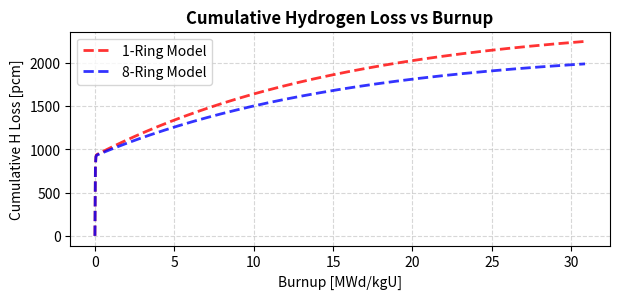

This figure's Python source:
import numpy as np

import matplotlib.pyplot as plt



# ============================================================================

# EXPERIMENTAL HYDROGEN LOSS MODEL (from your fitted curve)

# ============================================================================



def hydrogen_loss_rate_experimental(burnup_MWd_kgU):

    """

    Experimental hydrogen loss RATE in pcm/day as a function of burnup

    

    Parameters:

    -----------

    burnup_MWd_kgU : float or array

        Burnup in MWd/kgU

    

    Returns:

    --------

    loss_rate : float or array

        Hydrogen loss rate in pcm/day

    """

    bu = burnup_MWd_kgU

    return (2.338230e-6*bu**7 - 2.726511e-4*bu**6 + 1.161189e-2*bu**5 - 

            2.286456e-1*bu**4 + 2.317447*bu**3 - 9.012680*bu**2 + 

            6.736471e+1*bu)



def cumulative_hydrogen_loss_experimental(burnup_MWd_kgU, bu0=0):

    """

    Cumulative (integrated) hydrogen loss in pcm

    

    Parameters:

    -----------

    burnup_MWd_kgU : float or array

        Current burnup in MWd/kgU

    bu0 : float

        Initial burnup in MWd/kgU (default: 0)

    

    Returns:

    --------

    cumulative_loss : float or array

        Total hydrogen loss in pcm

    """

    def integral(b):

        return (2.338230e-6*b**7 - 2.726511e-4*b**6 + 1.161189e-2*b**5 - 

                2.286456e-1*b**4 + 2.317447*b**3 - 9.012680*b**2 + 

                6.736471e+1*b)

    

    if isinstance(burnup_MWd_kgU, np.ndarray):

        return np.array([integral(bu) - integral(bu0) for bu in burnup_MWd_kgU])

    else:

        return integral(burnup_MWd_kgU) - integral(bu0)



# ============================================================================

# MODELED HYDROGEN LOSS (from Serpent calculations)

# ============================================================================



# 1-RING CONFIGURATION PARAMETERS

RHO0_1RING = 5613.165462

RHO_INF_1RING = 3127.996978

TAU1_1RING = 0.226783  # days

TAU2_1RING = 237.894644  # days

A_1RING = 0.373997



# 8-RING CONFIGURATION PARAMETERS

RHO0_8RING = 5613.159954

RHO_INF_8RING = 3439.485526

TAU1_8RING = 0.225568  # days

TAU2_8RING = 234.504259  # days

A_8RING = 0.425824



def hydrogen_loss_1ring(t_days):

    """Modeled hydrogen reactivity loss for 1-ring (pcm)"""

    fast = A_1RING * np.exp(-t_days / TAU1_1RING)

    slow = (1 - A_1RING) * np.exp(-t_days / TAU2_1RING)

    rho_t = RHO_INF_1RING + (RHO0_1RING - RHO_INF_1RING) * (fast + slow)

    return RHO0_1RING - rho_t  # Return positive loss



def hydrogen_loss_8ring(t_days):

    """Modeled hydrogen reactivity loss for 8-ring (pcm)"""

    fast = A_8RING * np.exp(-t_days / TAU1_8RING)

    slow = (1 - A_8RING) * np.exp(-t_days / TAU2_8RING)

    rho_t = RHO_INF_8RING + (RHO0_8RING - RHO_INF_8RING) * (fast + slow)

    return RHO0_8RING - rho_t  # Return positive loss



def hydrogen_loss_rate_1ring(t_days):

    """Modeled hydrogen loss RATE for 1-ring (pcm/day)"""

    # Derivative of the double exponential

    delta_rho = (RHO0_1RING - RHO_INF_1RING)

    rate_fast = -delta_rho * A_1RING / TAU1_1RING * np.exp(-t_days / TAU1_1RING)

    rate_slow = -delta_rho * (1 - A_1RING) / TAU2_1RING * np.exp(-t_days / TAU2_1RING)

    return -(rate_fast + rate_slow)  # Return positive rate



def hydrogen_loss_rate_8ring(t_days):

    """Modeled hydrogen loss RATE for 8-ring (pcm/day)"""

    delta_rho = (RHO0_8RING - RHO_INF_8RING)

    rate_fast = -delta_rho * A_8RING / TAU1_8RING * np.exp(-t_days / TAU1_8RING)

    rate_slow = -delta_rho * (1 - A_8RING) / TAU2_8RING * np.exp(-t_days / TAU2_8RING)

    return -(rate_fast + rate_slow)  # Return positive rate



# ============================================================================

# CONVERSION FUNCTIONS

# ============================================================================



# Reactor parameters

THERMAL_POWER = 0.450  # MW

U_MASS = 6.560  # kg



def days_to_burnup(days):

    """Convert days to burnup (MWd/kgU)"""

    return (THERMAL_POWER * days) / U_MASS



def burnup_to_days(burnup_MWd_kgU):

    """Convert burnup (MWd/kgU) to days"""

    return (burnup_MWd_kgU * U_MASS) / THERMAL_POWER



# ============================================================================

# COMPARISON PLOTS

# ============================================================================



# Time range for comparison

days_max = 450

time_days = np.linspace(0, days_max, 1000)

burnup_range = days_to_burnup(time_days)



# Calculate losses

exp_cumulative_loss = cumulative_hydrogen_loss_experimental(burnup_range, bu0=0)

exp_loss_rate = hydrogen_loss_rate_experimental(burnup_range)



model_1ring_loss = hydrogen_loss_1ring(time_days)

model_8ring_loss = hydrogen_loss_8ring(time_days)

model_1ring_rate = hydrogen_loss_rate_1ring(time_days)

model_8ring_rate = hydrogen_loss_rate_8ring(time_days)



# Create comparison figure

fig = plt.figure(figsize=(16, 10))

gs = fig.add_gridspec(3, 2, hspace=0.3, wspace=0.3)



# ============================================================================

# Plot 1: Cumulative Loss vs Time (days)

# ============================================================================

# ax1 = fig.add_subplot(gs[0, 0])

# ax1.set_title("Cumulative Hydrogen Loss vs Time", fontsize=12, fontweight='bold')

# ax1.set_xlabel('Time [days]')

# ax1.set_ylabel('Cumulative H Loss [pcm]')

# ax1.plot(time_days, exp_cumulative_loss, 'k-', linewidth=2.5, label='Experimental Fit', zorder=3)

# ax1.plot(time_days, model_1ring_loss, 'r--', linewidth=2, label='1-Ring Model', alpha=0.8)

# ax1.plot(time_days, model_8ring_loss, 'b--', linewidth=2, label='8-Ring Model', alpha=0.8)

# ax1.grid(True, linestyle='--', alpha=0.5)

# ax1.legend()



# ============================================================================

# Plot 2: Cumulative Loss vs Burnup

# ============================================================================

ax2 = fig.add_subplot(gs[0, 1])

ax2.set_title("Cumulative Hydrogen Loss vs Burnup", fontsize=12, fontweight='bold')

ax2.set_xlabel('Burnup [MWd/kgU]')

ax2.set_ylabel('Cumulative H Loss [pcm]')

# ax2.plot(burnup_range, exp_cumulative_loss, 'k-', linewidth=2.5, label='Experimental Fit', zorder=3)

ax2.plot(burnup_range, model_1ring_loss, 'r--', linewidth=2, label='1-Ring Model', alpha=0.8)

ax2.plot(burnup_range, model_8ring_loss, 'b--', linewidth=2, label='8-Ring Model', alpha=0.8)

ax2.grid(True, linestyle='--', alpha=0.5)

ax2.legend()



# # ============================================================================

# # Plot 3: Loss Rate vs Time

# # ============================================================================

# ax3 = fig.add_subplot(gs[1, 0])

# ax3.set_title("Hydrogen Loss Rate vs Time", fontsize=12, fontweight='bold')

# ax3.set_xlabel('Time [days]')

# ax3.set_ylabel('Loss Rate [pcm/day]')

# ax3.plot(time_days, exp_loss_rate, 'k-', linewidth=2.5, label='Experimental Fit', zorder=3)

# ax3.plot(time_days, model_1ring_rate, 'r--', linewidth=2, label='1-Ring Model', alpha=0.8)

# ax3.plot(time_days, model_8ring_rate, 'b--', linewidth=2, label='8-Ring Model', alpha=0.8)

# ax3.grid(True, linestyle='--', alpha=0.5)

# ax3.legend()

# ax3.set_ylim(bottom=0)



# # ============================================================================

# # Plot 4: Loss Rate vs Burnup

# # ============================================================================

# ax4 = fig.add_subplot(gs[1, 1])

# ax4.set_title("Hydrogen Loss Rate vs Burnup", fontsize=12, fontweight='bold')

# ax4.set_xlabel('Burnup [MWd/kgU]')

# ax4.set_ylabel('Loss Rate [pcm/day]')

# ax4.plot(burnup_range, exp_loss_rate, 'k-', linewidth=2.5, label='Experimental Fit', zorder=3)

# ax4.plot(burnup_range, model_1ring_rate, 'r--', linewidth=2, label='1-Ring Model', alpha=0.8)

# ax4.plot(burnup_range, model_8ring_rate, 'b--', linewidth=2, label='8-Ring Model', alpha=0.8)

# ax4.grid(True, linestyle='--', alpha=0.5)

# ax4.legend()

# ax4.set_ylim(bottom=0)



# # ============================================================================

# # Plot 5: Difference (Model - Experimental) vs Time

# # ============================================================================

# ax5 = fig.add_subplot(gs[2, 0])

# ax5.set_title("Cumulative Loss Difference (Model - Experimental)", fontsize=12, fontweight='bold')

# ax5.set_xlabel('Time [days]')

# ax5.set_ylabel('Difference [pcm]')

# diff_1ring = model_1ring_loss - exp_cumulative_loss

# diff_8ring = model_8ring_loss - exp_cumulative_loss

# ax5.plot(time_days, diff_1ring, 'r-', linewidth=2, label='1-Ring - Exp')

# ax5.plot(time_days, diff_8ring, 'b-', linewidth=2, label='8-Ring - Exp')

# ax5.axhline(y=0, color='k', linestyle='--', alpha=0.5)

# ax5.grid(True, linestyle='--', alpha=0.5)

# ax5.legend()



# # ============================================================================

# # Plot 6: Percent Difference

# # ============================================================================

# ax6 = fig.add_subplot(gs[2, 1])

# ax6.set_title("Percent Difference (Model - Experimental)", fontsize=12, fontweight='bold')

# ax6.set_xlabel('Time [days]')

# ax6.set_ylabel('Percent Difference [%]')

# # Avoid division by zero

# pct_diff_1ring = np.where(exp_cumulative_loss > 10, 

#                           100 * diff_1ring / exp_cumulative_loss, 0)

# pct_diff_8ring = np.where(exp_cumulative_loss > 10, 

#                           100 * diff_8ring / exp_cumulative_loss, 0)

# ax6.plot(time_days, pct_diff_1ring, 'r-', linewidth=2, label='1-Ring - Exp')

# ax6.plot(time_days, pct_diff_8ring, 'b-', linewidth=2, label='8-Ring - Exp')

# ax6.axhline(y=0, color='k', linestyle='--', alpha=0.5)

# ax6.grid(True, linestyle='--', alpha=0.5)

# ax6.legend()



plt.savefig('hydrogen_loss_comparison.png', dpi=400, bbox_inches='tight')

plt.show()



# ============================================================================

# QUANTITATIVE COMPARISON

# ============================================================================



print("=" * 80)

print("HYDROGEN LOSS MODEL COMPARISON")

print("=" * 80)



# Sample comparison points

comparison_days = np.array([10, 30, 60, 120, 240, 450])

comparison_burnup = days_to_burnup(comparison_days)



print(f"\nReactor Parameters:")

print(f"  Power: {THERMAL_POWER} MW")

print(f"  Uranium Mass: {U_MASS} kg")

print(f"  Max time: {days_max} days = {days_to_burnup(days_max):.2f} MWd/kgU")



print("\n" + "-" * 80)

print(f"{'Time':<10} {'Burnup':<12} {'Exp Loss':<15} {'1-Ring Loss':<15} {'8-Ring Loss':<15}")

print(f"{'[days]':<10} {'[MWd/kgU]':<12} {'[pcm]':<15} {'[pcm]':<15} {'[pcm]':<15}")

print("-" * 80)



for t, bu in zip(comparison_days, comparison_burnup):

    exp_loss = cumulative_hydrogen_loss_experimental(bu)

    model_1ring = hydrogen_loss_1ring(t)

    model_8ring = hydrogen_loss_8ring(t)

    print(f"{t:<10.0f} {bu:<12.2f} {exp_loss:<15.1f} {model_1ring:<15.1f} {model_8ring:<15.1f}")



print("\n" + "-" * 80)

print("TOTAL LOSS (at 450 days):")

print("-" * 80)

final_burnup = days_to_burnup(days_max)

exp_total = cumulative_hydrogen_loss_experimental(final_burnup)

model_1ring_total = hydrogen_loss_1ring(days_max)

model_8ring_total = hydrogen_loss_8ring(days_max)



print(f"Experimental:  {exp_total:.2f} pcm")

print(f"1-Ring Model:  {model_1ring_total:.2f} pcm  (Δ = {model_1ring_total - exp_total:+.2f} pcm)")

print(f"8-Ring Model:  {model_8ring_total:.2f} pcm  (Δ = {model_8ring_total - exp_total:+.2f} pcm)")



print("\n" + "-" * 80)

print("INITIAL LOSS RATE (at t=0):")

print("-" * 80)

exp_rate_0 = hydrogen_loss_rate_experimental(0)

model_1ring_rate_0 = hydrogen_loss_rate_1ring(0)

model_8ring_rate_0 = hydrogen_loss_rate_8ring(0)



print(f"Experimental:  {exp_rate_0:.2f} pcm/day")

print(f"1-Ring Model:  {model_1ring_rate_0:.2f} pcm/day")

print(f"8-Ring Model:  {model_8ring_rate_0:.2f} pcm/day")



print("\n" + "=" * 80)
